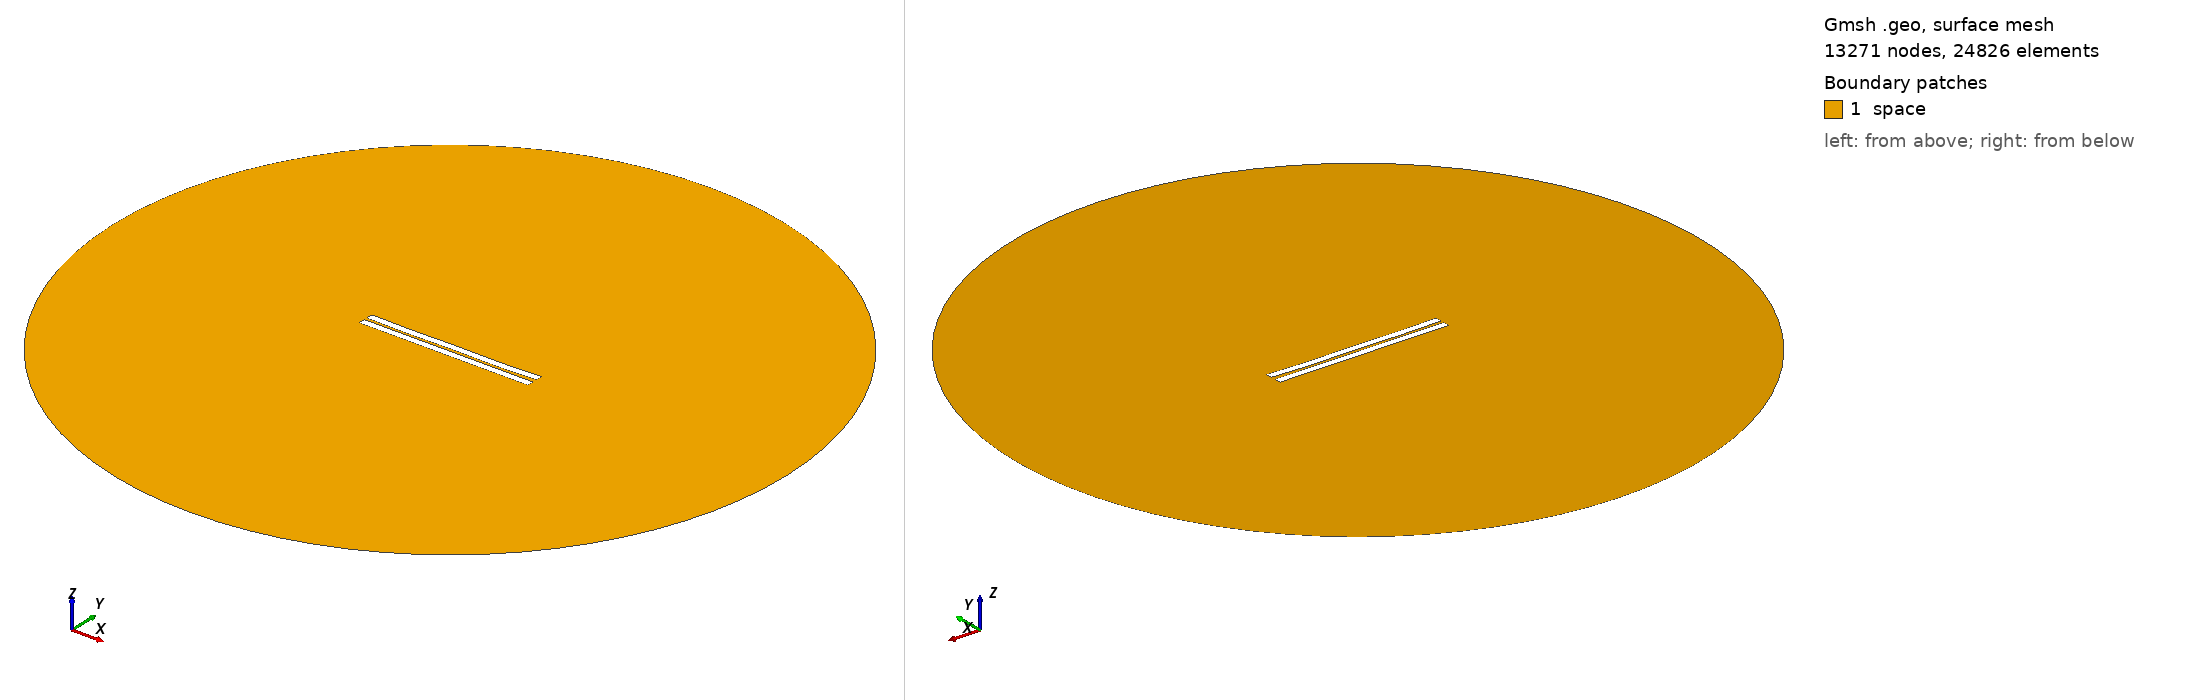

Gmsh geometry script, surface-meshed: 13271 nodes, 24826 surface elements. Boundary patches (legend numbers): 1 space. Left view from above one corner, right view from below the opposite corner. Legend entries are the model's physical surfaces. The drawing asked Gmsh for element sizes between 1% and 20% of the model's largest extent; the script's own settings can give other sizes.

=== 1011.geo (drawn) ===
//---------------------------------------
// Geometry kernel
//---------------------------------------

SetFactory("OpenCASCADE");



//---------------------------------------
// Parameters of the geometry
//---------------------------------------

// Overetch of the upper plate
overetch = 0.0;

// Distance between the plates
distance = 1.75;

// Discretization over the x axis (for the deformation)
nx = 50; 

// Length of the plate
L = 100 - overetch; 

// Number of modes
n = 4; 

// 1st mode coefficient
coeff(1) = 0.07499999999999998;
beta(1) = 0.596864 * 3.1415926535 / L;

// 2nd mode coefficient
coeff(2) = -0.15;
beta(2) = 1.49418 * 3.1415926535 / L;

// 3rd mode coefficient
coeff(3) = 0.0;
beta(3) = 2.50025 * 3.1415926535 / L;

// 4th mode coefficient
coeff(4) = -0.15;
beta(4) = 3.49999 * 3.1415926535 / L;



//---------------------------------------
// Upper plate (deformed rectangle)
//---------------------------------------

// Coordiantes of the upper plate
xmin = -50;
xmax = 50 - overetch;

// Height of the upper plate
yheight = 4 - 2 * overetch;

// Indexes of the points
UpperID[] = {};
LowerID[] = {};
LeftID[] = {};
RightID[] = {};

// Point index
p = 1;

// Horizontal edges
For i In {1:nx}
    x = xmin + (i-1)*(xmax - xmin)/(nx-1);

    y_bottom = distance / 2 + overetch;
    For j In {1:n}
        C = (Cosh(beta(j)*L) + Cos(beta(j)*L)) / (Sinh(beta(j)*L) + Sin(beta(j)*L));
        y_bottom  = y_bottom + coeff(j) * (Cosh(beta(j)*(x+50)) - Cos(beta(j)*(x+50)) - C * (Sinh(beta(j)*(x+50)) - Sin(beta(j)*(x+50))));
    EndFor

    y_top = y_bottom + yheight;

    Point(p) = {x, y_top, 0, 1.0};
    UpperID[i] = p;
    p = p + 1;

    Point(p) = {x, y_bottom, 0, 1.0};
    LowerID[i] = p;
    p = p + 1;
EndFor

// Create point lists
UpperPts[] = {}; LowerPts[] = {};
For i In {1:nx}
  UpperPts[] += {UpperID[i]};
  LowerPts[] += {LowerID[i]};
EndFor

// Build splines
Spline(1) = {UpperPts[]};
Spline(2) = {LowerPts[]};
Line(3) = {LowerPts[nx-1], UpperPts[nx-1]};
Line(4) = {LowerPts[0], UpperPts[0]};

// Build the plane surface
Curve Loop(1) = {2, 3, -1, -4};
Plane Surface(1) = {1};



//---------------------------------------
// Lower plate (rectangle)
//---------------------------------------

// Vertices
Point(1001) = {-50, -1, 0, 1.0};
Point(1002) = { 50, -1, 0, 1.0};
Point(1003) = { 50,  -5, 0, 1.0};
Point(1004) = {-50,  -5, 0, 1.0};

// Edges
Line(5) = {1001, 1002};
Line(6) = {1002, 1003};
Line(7) = {1003, 1004};
Line(8) = {1004, 1001};

// Plane surface
Line Loop(2) = {5, 6, 7, 8};
Plane Surface(2) = {2}; 



//---------------------------------------
// Outer (fictious) boundary
//---------------------------------------

// Points
Point(1005) = {0, 0, 0};       // Center
Point(1006) = {200, 0, 0};     // Start point
Point(1007) = {0, 200, 0};     // 90 degrees
Point(1008) = {-200, 0, 0};    // 180 degrees
Point(1009) = {0, -200, 0};    // 270 degrees

// Circle arcs (each needs start, center, end)
Circle(9) = {1006, 1005, 1007};
Circle(10) = {1007, 1005, 1008};
Circle(11) = {1008, 1005, 1009};
Circle(12) = {1009, 1005, 1006};

// Plane surface for the entire domain
Curve Loop(3) = {9, 10, 11, 12};
Surface(3) = {3};

// Subtract the plates from the whole domain to obtain the actual domain where we want to solve the equations
BooleanDifference{ Surface{3}; Delete; }{ Surface{1}; Surface{2}; Delete; }




//---------------------------------------
// Transfinite Lines/Curves
//---------------------------------------

// Set the number of points on the boundaries
r = 7;

// Plates
Transfinite Curve {1, 2} = 50*r Using Progression 1;
Transfinite Curve {3, 4} = 2*r Using Progression 1;
Transfinite Line {5, 7} = 50*r Using Progression 1;
Transfinite Line {6, 8} = 2*r Using Progression 1;

// Outer boundary
Transfinite Line {9, 10, 11, 12} = 20 Using Progression 1;



//---------------------------------------
// Physical groups
//---------------------------------------                

// Physical curves (boundaries)
Physical Line("force_segment", 10) = {2};
Physical Line("upper_plate", 11) = {1, 3, 4};
Physical Line("lower_plate", 12) = {5, 6, 7, 8};
Physical Line("boundary", 20) = {9, 10, 11, 12};

// Physical Surfaces
Physical Surface("space", 30) = {3};



//---------------------------------------
// 6. Generate the Mesh
//---------------------------------------

// 2D mesh generation
Mesh 2;
